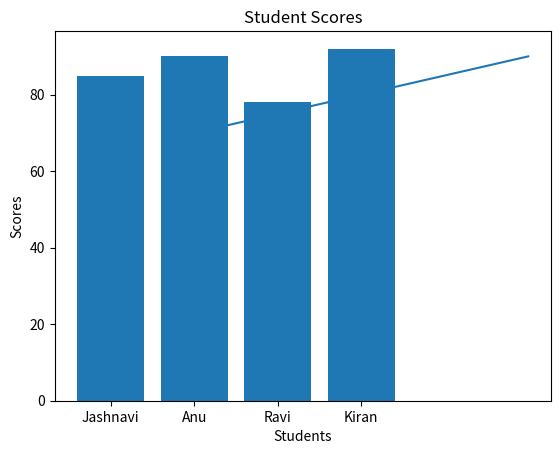

Python code for this plot:
# Day 20: Data Visualization using Matplotlib

import matplotlib.pyplot as plt

# Data
days = [1, 2, 3, 4, 5]
marks = [70, 75, 80, 85, 90]

# Line plot
plt.plot(days, marks)
plt.xlabel("Days")
plt.ylabel("Marks")
plt.title("Progress Over Days")
plt.show()

# Bar chart
names = ["Jashnavi", "Anu", "Ravi", "Kiran"]
scores = [85, 90, 78, 92]

plt.bar(names, scores)
plt.xlabel("Students")
plt.ylabel("Scores")
plt.title("Student Scores")
plt.show()
